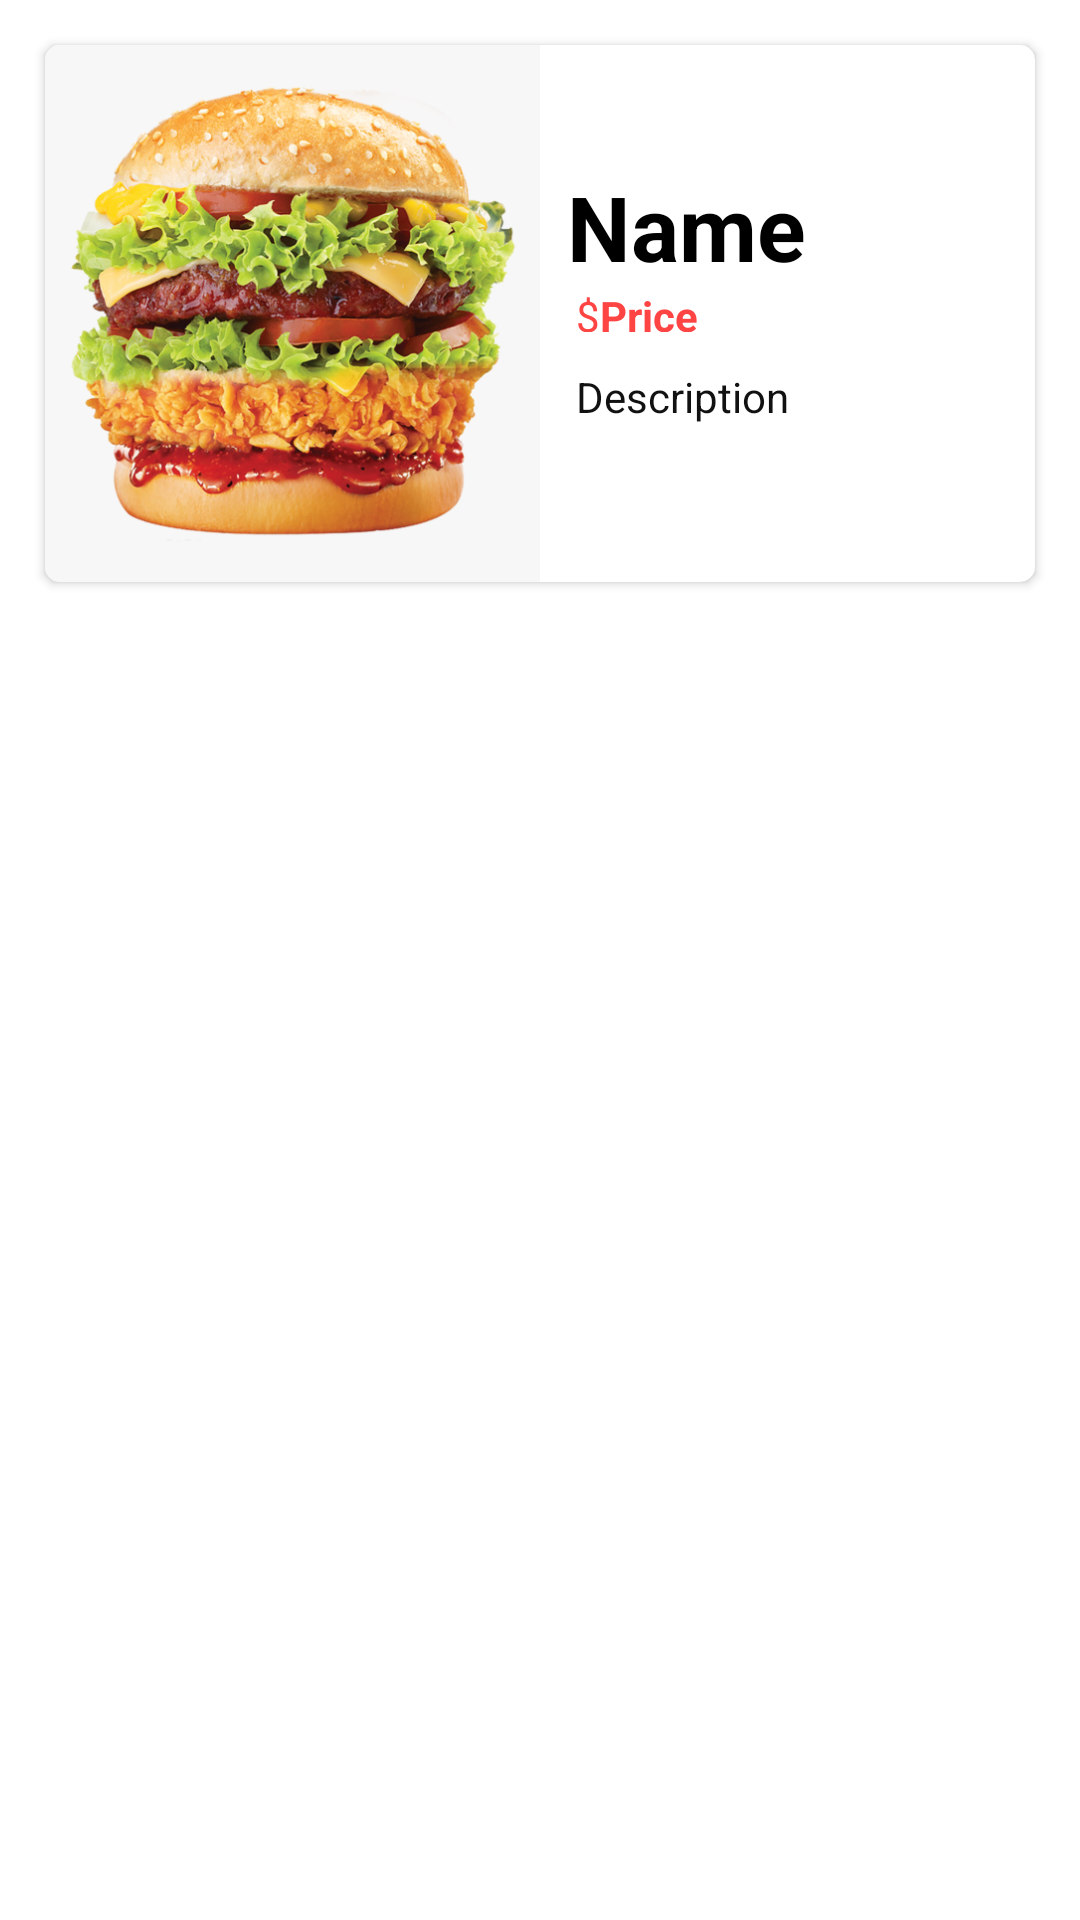

The Android layout XML behind this screen, and the referenced resources:
<!-- AndroidManifest.xml: application theme Theme.FoodCourt -->
<!-- res/layout/sample_mainfood.xml -->
<?xml version="1.0" encoding="utf-8"?>
<LinearLayout xmlns:android="http://schemas.android.com/apk/res/android"
    xmlns:app="http://schemas.android.com/apk/res-auto"
    xmlns:tools="http://schemas.android.com/tools"
    android:layout_width="match_parent"
    android:layout_height="wrap_content"
    tools:context=".MainActivity">

    <androidx.cardview.widget.CardView
        android:layout_width="match_parent"
        android:layout_height="wrap_content"
        android:layout_marginLeft="15dp"
        android:layout_marginTop="15dp"
        android:layout_marginRight="15dp"
        app:cardCornerRadius="5dp"
        app:cardMaxElevation="5dp" >

        <LinearLayout
            android:layout_width="match_parent"
            android:layout_height="wrap_content"
            android:orientation="horizontal">

            <ImageView
                android:id="@+id/imageView"
                android:layout_width="wrap_content"
                android:layout_height="179dp"
                android:layout_weight="1"
                android:scaleType="centerCrop"
                app:srcCompat="@drawable/burger2" />

            <LinearLayout
                android:layout_width="match_parent"
                android:layout_height="match_parent"
                android:layout_weight="1"
                android:gravity="center"
                android:orientation="vertical">

                <TextView
                    android:id="@+id/name"
                    android:layout_width="match_parent"
                    android:layout_height="wrap_content"
                    android:layout_marginLeft="6dp"
                    android:text="Name"
                    android:textColor="@color/black"
                    android:textSize="30sp"
                    android:textStyle="bold" />

                <LinearLayout
                    android:layout_width="match_parent"
                    android:layout_height="15dp"
                    android:orientation="horizontal">

                    <TextView
                        android:id="@+id/textView2"
                        android:layout_width="wrap_content"
                        android:layout_height="wrap_content"
                        android:layout_marginLeft="12dp"
                        android:text="$"
                        android:textColor="@android:color/holo_red_light" />

                    <TextView
                        android:id="@+id/orderPrice"
                        android:layout_width="wrap_content"
                        android:layout_height="wrap_content"
                        android:text="Price"
                        android:textColor="@android:color/holo_red_light"
                        android:textStyle="bold" />

                </LinearLayout>

                <TextView
                    android:id="@+id/description"
                    android:layout_width="match_parent"
                    android:layout_height="wrap_content"
                    android:layout_margin="12dp"
                    android:shadowColor="#F3070707"
                    android:text="Description"
                    android:textColor="#EE000000" />

            </LinearLayout>
        </LinearLayout>
    </androidx.cardview.widget.CardView>



</LinearLayout>
<!-- resources referenced by this layout -->
<resources>
  <color name="black">#FF000000</color>
  <!-- drawable burger2: png bitmap (drawable-v24, 502974 bytes) -->
  <style name="Theme.FoodCourt" parent="Theme.MaterialComponents.DayNight.DarkActionBar">
          
          <item name="colorPrimary">@color/purple_500</item>
          <item name="colorPrimaryVariant">@color/purple_700</item>
          <item name="colorOnPrimary">@color/white</item>
          
          <item name="colorSecondary">@color/teal_200</item>
          <item name="colorSecondaryVariant">@color/teal_700</item>
          <item name="colorOnSecondary">@color/black</item>
          
          <item name="android:statusBarColor" tools:targetApi="l">?attr/colorPrimaryVariant</item>
          
      </style>
  <color name="purple_500">#FF6200EE</color>
  <color name="purple_700">#FF3700B3</color>
  <color name="white">#FFFFFFFF</color>
  <color name="teal_200">#FF03DAC5</color>
  <color name="teal_700">#FF018786</color>
</resources>
